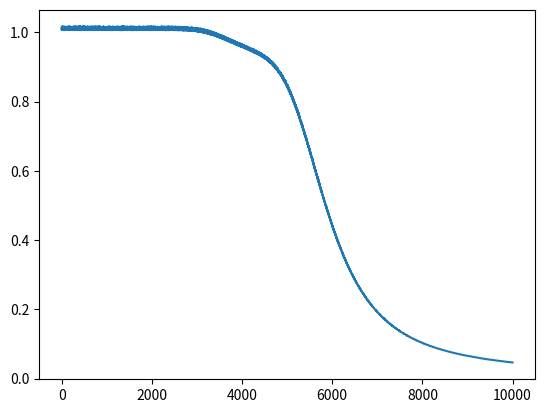

Generate this figure with matplotlib:
from __future__ import print_function

from abc import abstractmethod
import math
import random
import copy
import numpy as np

from matplotlib import pyplot


class ComputationalNode(object):

    @abstractmethod
    def forward(self, x):  # x is an array of scalars
        pass

    @abstractmethod
    def backward(self, dz):  # dz is a scalar
        pass


class MultiplyNode(ComputationalNode):

    def __init__(self):
        self.x = [0., 0.]  # x[0] is input, x[1] is weight

    def forward(self, x):
        self.x = x
        return self.x[0] * self.x[1]

    def backward(self, dz):
        return [dz * self.x[1], dz * self.x[0]]


class SumNode(ComputationalNode):

    def __init__(self):
        self.x = []  # x is in an array of inputs

    def forward(self, x):
        self.x = x
        return sum(self.x)

    def backward(self, dz):
        return [dz for xx in self.x]


class SigmoidNode(ComputationalNode):

    def __init__(self):
        self.x = 0.  # x is an input

    def forward(self, x):
        self.x = x
        return self._sigmoid(self.x)

    def backward(self, dz):
        return dz * self._sigmoid(self.x) * (1. - self._sigmoid(self.x))

    def _sigmoid(self, x):
        return 1. / (1. + np.exp(-x))


class ReluNode(ComputationalNode):

    def __init__(self):
        self.x = 0.  # x is an input

    def forward(self, x):
        self.x = x
        return self._relu(self.x)

    def backward(self, dz):
        return dz * (1. if self.x > 0. else 0.)

    def _relu(self, x):
        return max(0., x)
    
class LinearNode(ComputationalNode):

    def __init__(self):
        self.x = 0.  # x is an input

    def forward(self, x):
        self.x = x
        return self.x

    def backward(self, dz):
        return dz




class NeuronNode(ComputationalNode):

    def __init__(self, n_inputs, activation):
        self.n_inputs = n_inputs
        self.multiply_nodes = []  # for inputs and weights
        self.sum_node = SumNode()  # for sum of inputs*weights

        for n in range(n_inputs):  # collect inputs and corresponding weights
            mn = MultiplyNode()
            mn.x = [1., random.gauss(0., 0.1)]  # init input weights
            self.multiply_nodes.append(mn)

        mn = MultiplyNode()  # init bias node
        mn.x = [1., random.gauss(0., 0.01)]  # init bias weight
        self.multiply_nodes.append(mn)

        if activation == 'sigmoid':
            self.activation_node = SigmoidNode()
        elif activation == 'relu':
            self.activation_node = ReluNode()
        elif activation == 'linear':
            self.activation_node = LinearNode()
        else:
            raise RuntimeError('Unknown activation function "{0}".'.format(activation))

        self.previous_deltas = [0.] * (self.n_inputs + 1)
        self.gradients = []

    def forward(self, x):  # x is a vector of inputs
        x = np.append(np.copy(x), 1.)
        # x = copy.copy(x)
        # x.append(1.)  # for bias
        for_sum = []
        for i, xx in enumerate(x):
            inp = [x[i], self.multiply_nodes[i].x[1]]
            for_sum.append(self.multiply_nodes[i].forward(inp))

        summed = self.sum_node.forward(for_sum)
        summed_act = self.activation_node.forward(summed)
        return summed_act

    def backward(self, dz):
        dw = []
        b = dz[0] if type(dz[0]) == float else sum(dz)
        b = self.activation_node.backward(b)
        b = self.sum_node.backward(b)
        for i, bb in enumerate(b):
            dw.append(self.multiply_nodes[i].backward(bb)[1])

        self.gradients.append(dw)
        return dw

    def update_weights(self, learning_rate, momentum):
        for i, multiply_node in enumerate(self.multiply_nodes):
            mean_gradient = sum([grad[i] for grad in self.gradients]) / len(self.gradients)
            delta = learning_rate*mean_gradient + momentum*self.previous_deltas[i]
            self.previous_deltas[i] = delta
            self.multiply_nodes[i].x[1] -= delta

        self.gradients = []


class NeuralLayer(ComputationalNode):

    def __init__(self, n_inputs, n_neurons, activation):
        self.n_inputs = n_inputs
        self.n_neurons = n_neurons
        self.activation = activation

        self.neurons = []
        # construct layer
        for _ in range(n_neurons):
            neuron = NeuronNode(n_inputs, activation)
            self.neurons.append(neuron)

    def forward(self, x):  # x is a vector of "n_inputs" elements
        layer_output = []
        for neuron in self.neurons:
            neuron_output = neuron.forward(x)
            layer_output.append(neuron_output)

        return layer_output

    def backward(self, dz):  # dz is a vector of "n_neurons" elements
        b = []
        for idx, neuron in enumerate(self.neurons):
            neuron_dz = [d[idx] for d in dz]
            neuron_dz = neuron.backward(neuron_dz)
            b.append(neuron_dz[:-1])

        return b  # b is a vector of "n_neurons" elements

    def update_weights(self, learning_rate, momentum):
        for neuron in self.neurons:
            neuron.update_weights(learning_rate, momentum)


class NeuralNetwork(ComputationalNode):

    def __init__(self):
        # construct neural network
        self.layers = []
        random.seed(42)

    def add(self, layer):
        self.layers.append(layer)

    def forward(self, x):  # x is a vector which is an input for neural net
        prev_layer_output = None
        for idx, layer in enumerate(self.layers):
            if idx == 0:  # input layer
                prev_layer_output = layer.forward(x)
            else:
                prev_layer_output = layer.forward(prev_layer_output)

        return prev_layer_output  # actually an output from last layer

    def backward(self, dz):
        next_layer_dz = None
        for idx, layer in enumerate(self.layers[::-1]):
            if idx == 0:
                next_layer_dz = layer.backward(dz)
            else:
                next_layer_dz = layer.backward(next_layer_dz)

        return next_layer_dz

    def update_weights(self, learning_rate, momentum):
        for layer in self.layers:
            layer.update_weights(learning_rate, momentum)

    def fit(self, X, Y, learning_rate, momentum, nb_epochs, shuffle=False, verbose=0):
        assert len(X) == len(Y)

        hist = []
        for epoch in range(nb_epochs):
            if shuffle:
                random.seed(epoch)
                random.shuffle(X)
                random.seed(epoch)
                random.shuffle(Y)

            total_loss = 0.0
            for x, y in zip(X, Y):
                # forward pass to compute output
                pred = self.forward(x)
                # compute loss
                grad = 0.0
                for o, t in zip(pred, y):
                    total_loss += (t - o) ** 2.
                    grad += -(t - o)
                # backward pass to compute gradients
                self.backward([[grad]])
                # update weights with computed gradients
                self.update_weights(learning_rate, momentum)

            hist.append(total_loss)
            if verbose == 1:
                    print('Epoch {0}: loss {1}'.format(epoch + 1, total_loss))
        print('Loss: {0}'.format(total_loss))
        return hist

    def predict(self, x):
        return self.forward(x)


if __name__ == '__main__':
    nn = NeuralNetwork()
    nn.add(NeuralLayer(2, 2, 'sigmoid'))
    nn.add(NeuralLayer(2, 1, 'sigmoid'))

    # XOR example
    # obucavajuci skup
    X = [[0., 0.],
         [1., 0.],
         [0., 1.],
         [1., 1.]]
    Y = [[0.],
         [1.],
         [1.],
         [0.]]

    # obucavanje neuronske mreze
    history = nn.fit(X, Y, learning_rate=0.1,  momentum=0.3, nb_epochs=10000, shuffle=True, verbose=0)

    # provera da li radi
    print(nn.predict([0., 0.]))
    print(nn.predict([1., 0.]))
    print(nn.predict([0., 1.]))
    print(nn.predict([1., 1.]))

    # plotovanje funkcije greske
    pyplot.plot(history)
    pyplot.show()